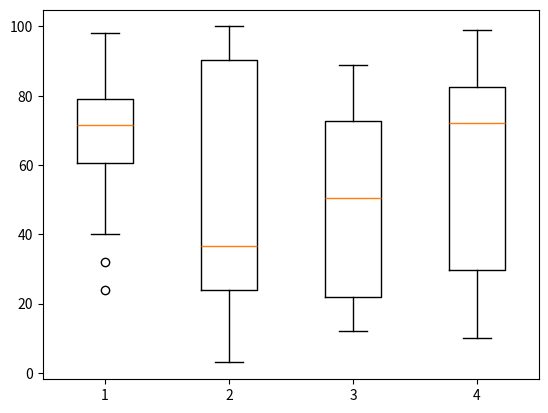

Write the Python code that produced this figure.
import matplotlib.pyplot as plt

value1 = [82,76,24,40,67,62,75,78,71,32,98,89,78,67,72,82,87,66,56,52]
value2=[62,5,91,25,36,32,96,95,3,90,95,32,27,55,100,15,71,11,37,21]
value3=[23,89,12,78,72,89,25,69,68,86,19,49,15,16,16,75,65,31,25,52]
value4=[59,73,70,16,81,61,88,98,10,87,29,72,16,23,72,88,78,99,75,30]

box_plot_data=[value1,value2,value3,value4]
plt.boxplot(box_plot_data)
plt.show()
